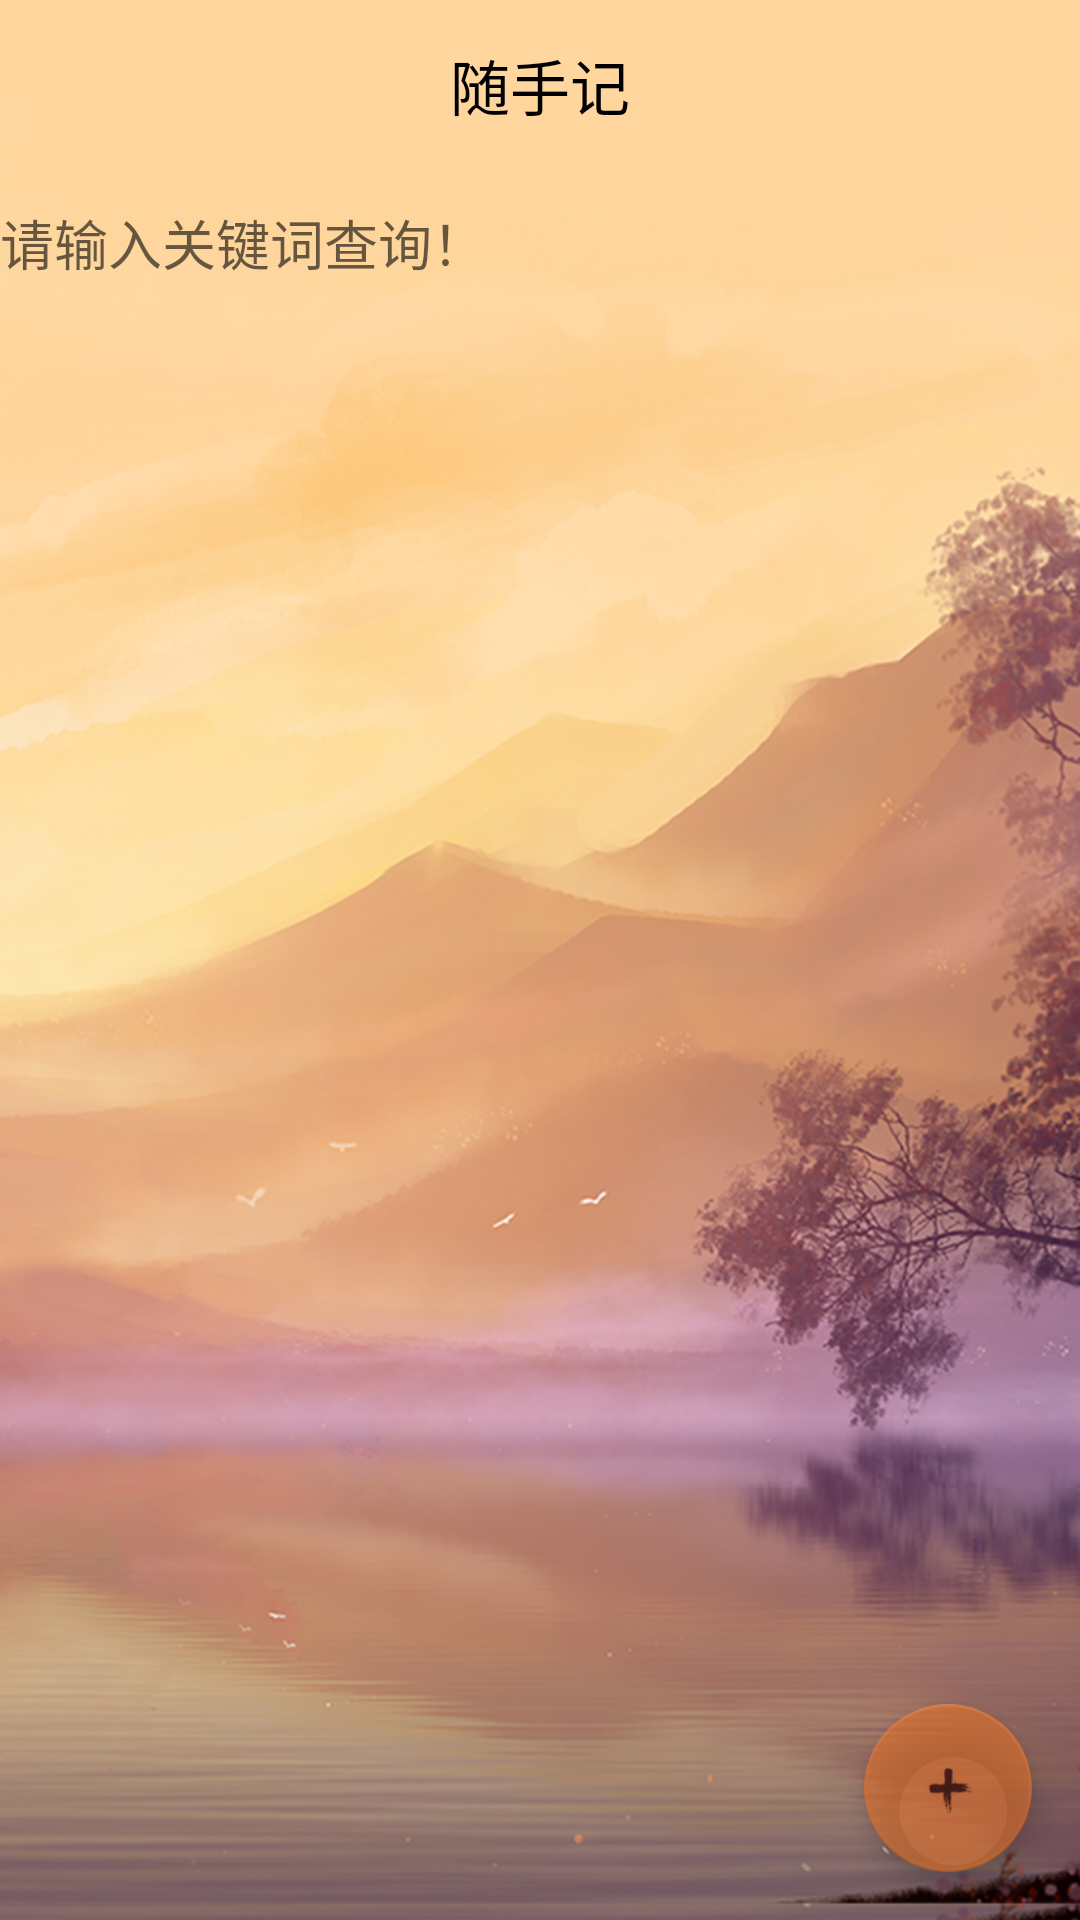

This screen was rendered from an Android layout file. Write that file and the resources it references.
<!-- AndroidManifest.xml: application theme AppTheme -->
<!-- res/layout/activity_noteslist.xml -->
<?xml version="1.0" encoding="utf-8"?>
<FrameLayout xmlns:android="http://schemas.android.com/apk/res/android"
    xmlns:app="http://schemas.android.com/apk/res-auto"
    xmlns:tools="http://schemas.android.com/tools"
    android:layout_width="match_parent"
    android:layout_height="match_parent"
    android:background="@mipmap/bg_skin3">

    <LinearLayout
        android:layout_width="match_parent"
        android:layout_height="match_parent"
        android:orientation="vertical">

        
        <android.support.v7.widget.Toolbar
            android:id="@+id/notelist_toolbar"
            android:layout_width="match_parent"
            android:layout_height="?attr/actionBarSize"
            android:background="@mipmap/head_skin" >
            <TextView
                android:layout_width="wrap_content"
                android:layout_height="wrap_content"
                android:layout_gravity="center"
                android:textSize="20sp"
                android:textColor="@color/black"
                android:text="随手记"/>
        </android.support.v7.widget.Toolbar>

        
        <EditText
            android:id="@+id/edit_search"
            android:layout_width="match_parent"
            android:layout_height="50dp"
            android:background="@null"
            android:drawableLeft="@drawable/search"
            android:drawablePadding="10dp"
            android:gravity="center_vertical"
            android:hint="请输入关键词查询！"
            android:imeOptions="actionSearch"
            android:theme="@style/MyEditText"
            android:singleLine="true" />

        <ListView
            android:id="@+id/notes_list"
            android:layout_width="fill_parent"
            android:layout_height="wrap_content"
            android:layout_weight="1"
            android:divider="@null"
            android:dividerHeight="5dp"
            android:paddingLeft="15dp">
        </ListView>
    </LinearLayout>

    <android.support.design.widget.FloatingActionButton
        android:id="@+id/addNotes"
        android:layout_width="wrap_content"
        android:layout_height="wrap_content"
        android:layout_gravity="end|bottom"
        android:layout_margin="16dp"
        android:src="@mipmap/icon_add"
        app:backgroundTint="@color/clearorange"
        app:rippleColor="@color/LightSkyBlue"
        app:pressedTranslationZ="10dp"
        />

</FrameLayout>
<!-- resources referenced by this layout -->
<resources>
  <color name="LightSkyBlue">#87CEFA</color>
  <color name="black">#000000</color>
  <color name="clearorange">#90e67026</color>
  <!-- mipmap bg_skin3: png bitmap (mipmap-xhdpi, 634215 bytes) -->
  <!-- mipmap head_skin: png bitmap (mipmap-xhdpi, 3838 bytes) -->
  <!-- mipmap icon_add: png bitmap (mipmap-xhdpi, 1756 bytes) -->
  <style name="MyEditText" parent="Theme.AppCompat.Light">
          <item name="colorControlNormal">@color/brown</item>
          <item name="colorControlActivated">@color/brown</item>
      </style>
  <style name="AppTheme" parent="Theme.AppCompat.Light.NoActionBar">
          
          <item name="floatingActionButtonStyle">@style/Widget.Design.FloatingActionButton</item>
          <item name="bottomNavigationStyle">@style/Widget.Design.NavigationView</item>
      </style>
  <color name="brown">#732914</color>
</resources>
